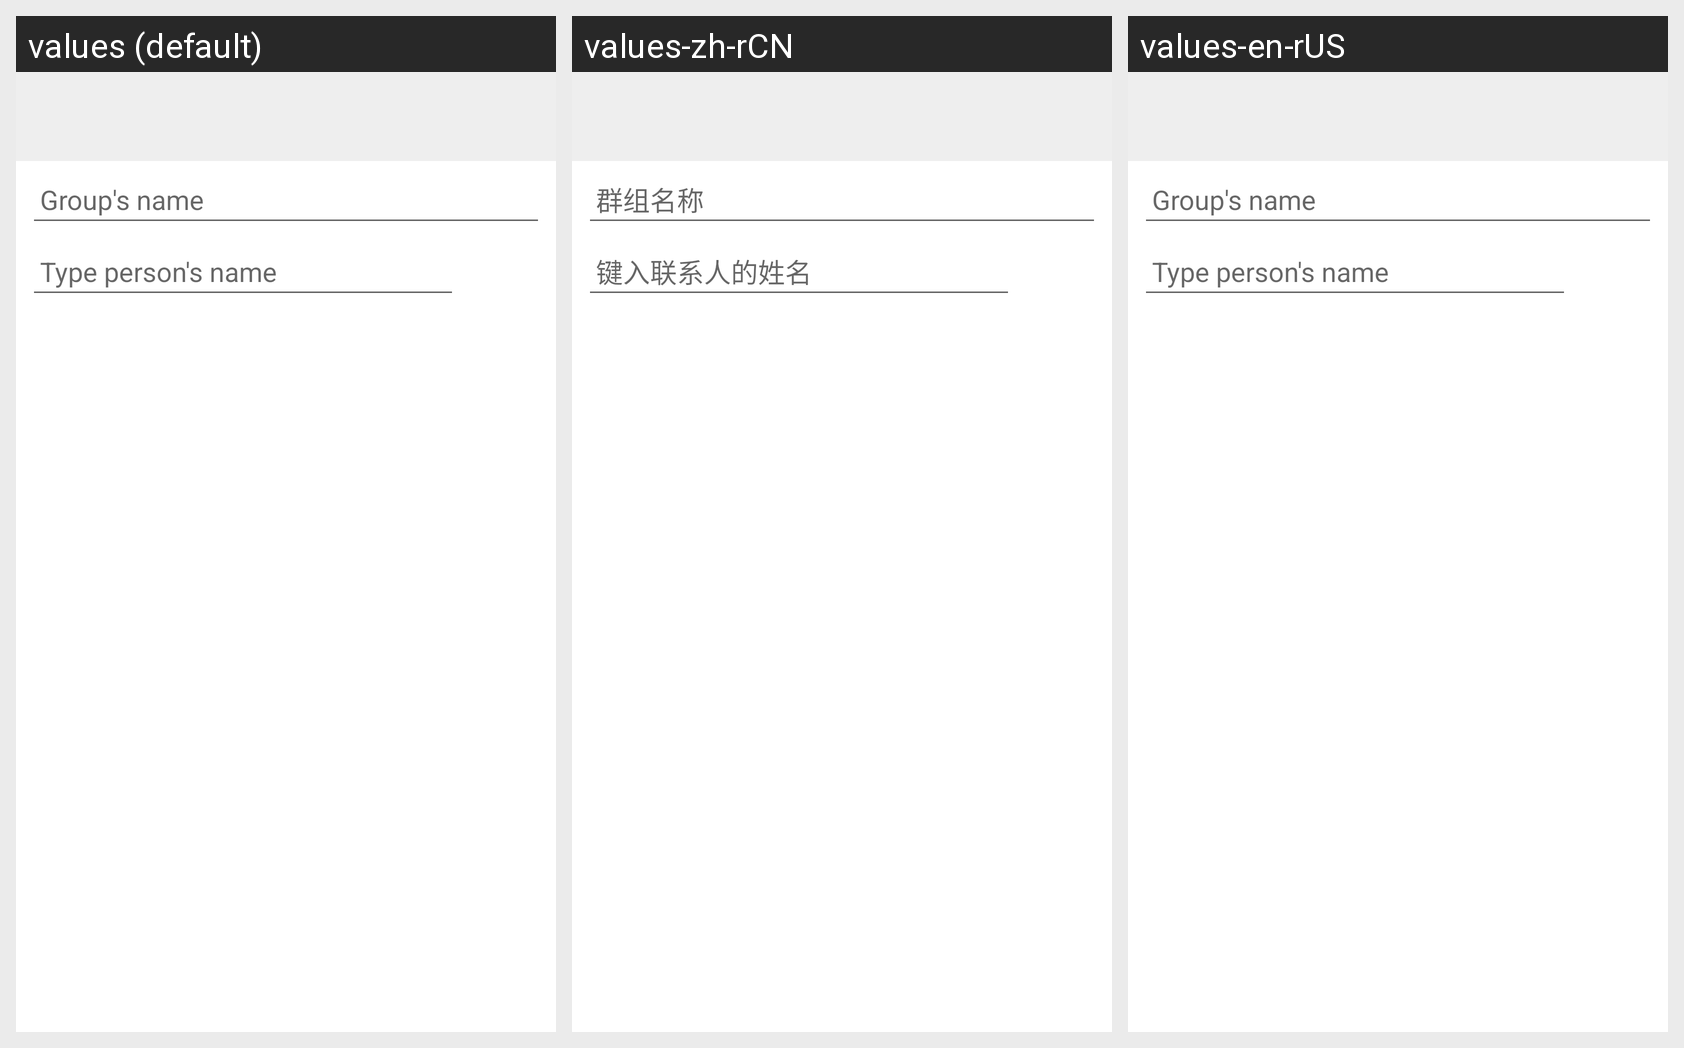

The Android screen above is rendered under several locales of the same app. Produce the string resources it draws, with the default and per-locale values.
Android screen res/layout/group_editor_view.xml rendered under 3 locales, left to right: values (default), values-zh-rCN, values-en-rUS. Device: Nexus 5 (rendered at 1080×1920; each locale shown at half size, 540×960, under a caption strip naming it); theme Theme.MaterialComponents.DayNight.NoActionBar.
Strings drawn on this screen, with the default value and each locale's value (text and hints the layout hard-codes, and strings that could not be matched under every locale, appear in the picture but are not listed):

group_name_hint
  values: Group's name
  values-zh-rCN: 群组名称
  values-en-rUS: Group's name  [not translated; the default value is used]

enter_contact_name
  values: Type person's name
  values-zh-rCN: 键入联系人的姓名
  values-en-rUS: Type person's name  [not translated; the default value is used]
